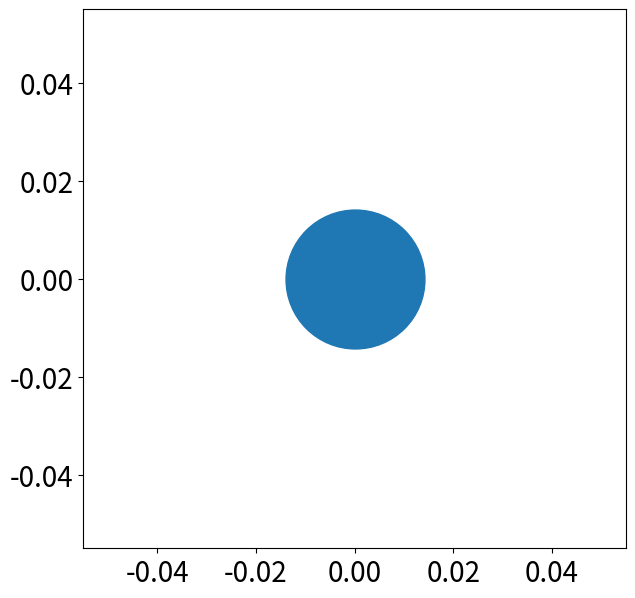
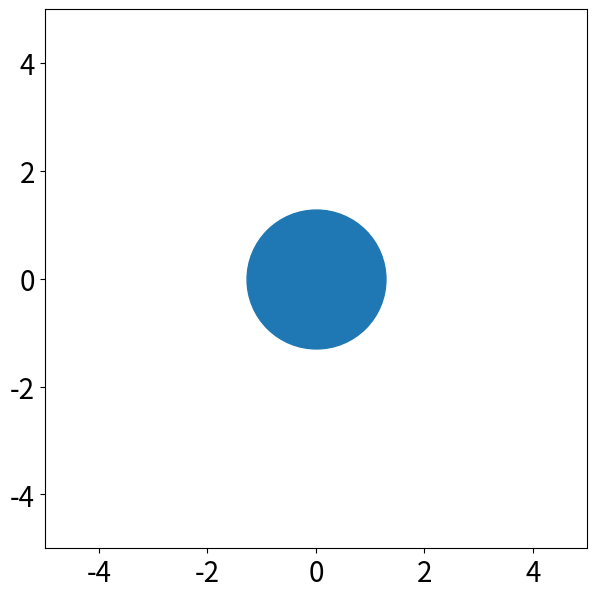

These charts were generated, in order, by the following Python code:
# 축의 스케일이 달라도 marker의 사이즈는 동일하다.

import matplotlib.pyplot as plt
from matplotlib.figure import Figure
from matplotlib.axes import Axes
import numpy as np


fig: Figure
ax: Axes
fig, ax = plt.subplots(figsize=(7, 7))
ax.scatter(0, 0, s=100**2)
ax.tick_params(labelsize=20)
fig.show()

# ------------
fig: Figure
ax: Axes
fig, ax = plt.subplots(figsize=(7, 7))
ax.set_xlim((-5, 5))
ax.set_ylim((-5, 5))
ax.scatter(0, 0, s=100**2)
ax.tick_params(labelsize=20)
fig.show()

# 두 figure의 축 스케일은 다를지라도 전체 그림에서 차지하는 마커의 크기는 동일하다.
